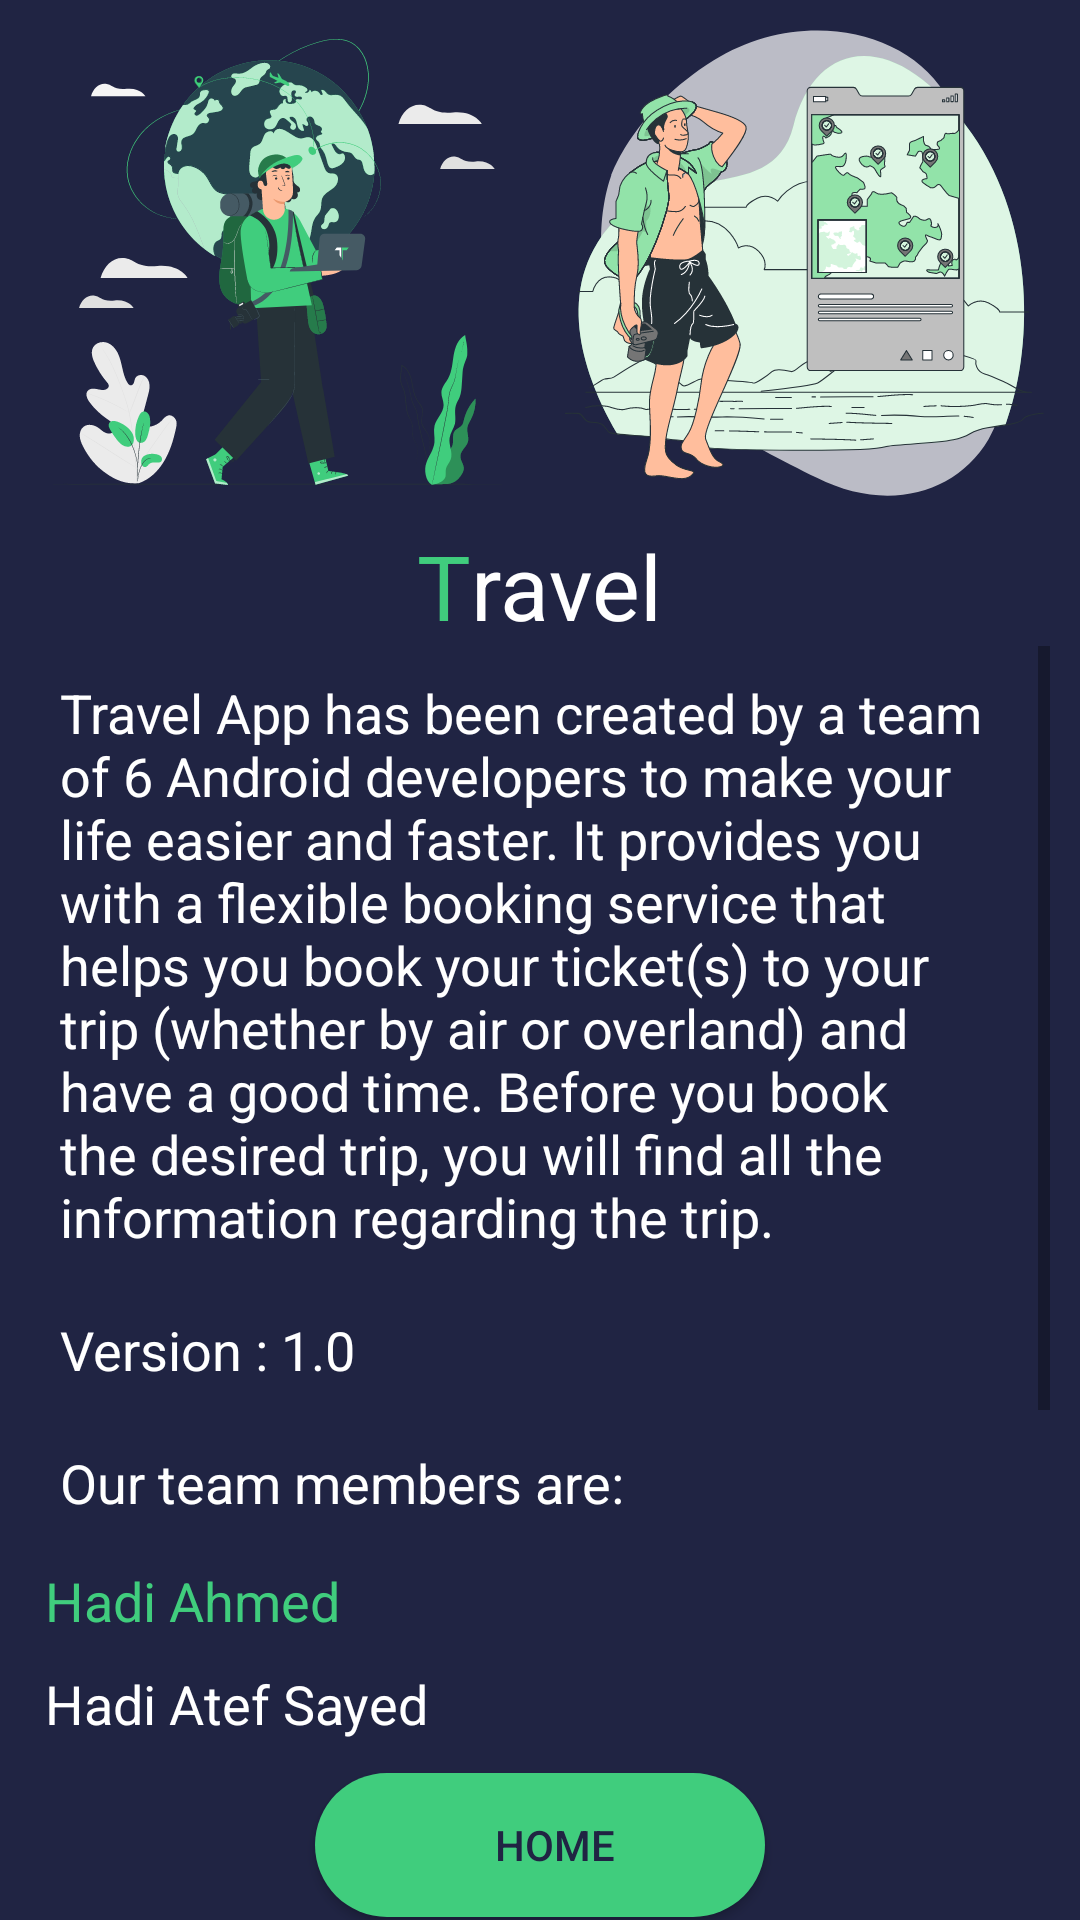

Reconstruct the res/layout file that produces this screen, plus the resources it refers to.
<!-- AndroidManifest.xml: application theme Theme.TravelApp -->
<!-- res/layout/activity_about.xml -->
<?xml version="1.0" encoding="utf-8"?>
<androidx.constraintlayout.widget.ConstraintLayout xmlns:android="http://schemas.android.com/apk/res/android"
    xmlns:app="http://schemas.android.com/apk/res-auto"
    xmlns:tools="http://schemas.android.com/tools"
    android:layout_width="match_parent"
    android:layout_height="match_parent"
    android:background="@color/background"
    tools:context=".About">

    <LinearLayout
        android:id="@+id/linearLayout9"
        android:layout_width="match_parent"
        android:layout_height="wrap_content"
        android:gravity="center"
        android:orientation="horizontal"
        app:layout_constraintEnd_toEndOf="parent"
        app:layout_constraintStart_toStartOf="parent"
        app:layout_constraintTop_toTopOf="parent">

        <ImageView
            android:id="@+id/imageView5"
            android:layout_width="175dp"
            android:layout_height="175dp"
            app:srcCompat="@drawable/ic_p0" />

        <ImageView
            android:id="@+id/imageView6"
            android:layout_width="175dp"
            android:layout_height="175dp"
            app:srcCompat="@drawable/ic_p1" />
    </LinearLayout>

    <LinearLayout
        android:id="@+id/linearLayout10"
        android:layout_width="match_parent"
        android:layout_height="wrap_content"
        android:gravity="center"
        android:orientation="horizontal"
        app:layout_constraintEnd_toEndOf="parent"
        app:layout_constraintStart_toStartOf="parent"
        app:layout_constraintTop_toBottomOf="@+id/linearLayout9">

        <TextView
            android:id="@+id/textView14"
            android:layout_width="wrap_content"
            android:layout_height="wrap_content"
            android:layout_weight="1"
            android:gravity="right"
            android:text="T"
            android:textColor="@color/highlite"
            android:textSize="30sp" />

        <TextView
            android:id="@+id/textView15"
            android:layout_width="wrap_content"
            android:layout_height="wrap_content"
            android:layout_weight="1"
            android:text="ravel"
            android:textColor="#FFFFFF"
            android:textSize="30sp" />

    </LinearLayout>

    <ScrollView
        android:layout_width="match_parent"
        android:layout_height="0dp"
        android:layout_marginStart="10dp"
        android:layout_marginEnd="10dp"
        app:layout_constraintBottom_toTopOf="@+id/linearLayout11"
        app:layout_constraintEnd_toEndOf="parent"
        app:layout_constraintStart_toStartOf="parent"
        app:layout_constraintTop_toBottomOf="@+id/linearLayout10">

        <LinearLayout
            android:layout_width="match_parent"
            android:layout_height="wrap_content"
            android:orientation="vertical">

            <TextView
                android:id="@+id/textView16"
                android:layout_width="match_parent"
                android:layout_height="wrap_content"
                android:padding="10dp"
                android:text="Travel App has been created by a team of 6 Android developers to make your life easier and faster. It provides you with a flexible booking service that helps you book your ticket(s) to your trip (whether by air or overland) and have a good time. Before you book the desired trip, you will find all the information regarding the trip."
                android:textColor="@color/white"
                android:textSize="18sp" />

            <TextView
                android:id="@+id/textView25"
                android:layout_width="match_parent"
                android:layout_height="wrap_content"
                android:padding="10dp"
                android:text="Version : 1.0"
                android:textColor="#FFFFFF"
                android:textSize="18sp" />

            <TextView
                android:id="@+id/textView17"
                android:layout_width="match_parent"
                android:layout_height="wrap_content"
                android:drawableStart="@drawable/ic_team_mempers_24dp"
                android:drawablePadding="10dp"
                android:padding="10dp"
                android:text="Our team members are:"
                android:textColor="@color/white"
                android:textSize="18sp" />

            <TextView
                android:id="@+id/textView18"
                android:layout_width="match_parent"
                android:layout_height="wrap_content"
                android:drawableStart="@drawable/ic_developer_24dp"
                android:drawablePadding="10dp"
                android:padding="5dp"
                android:text="Hadi Ahmed"
                android:textColor="@color/highlite"
                android:textSize="18sp" />

            <TextView
                android:id="@+id/textView19"
                android:layout_width="match_parent"
                android:layout_height="wrap_content"
                android:drawableStart="@drawable/ic_developer_24dp"
                android:drawablePadding="10dp"
                android:padding="5dp"
                android:text="Hadi Atef Sayed"
                android:textColor="@color/white"
                android:textSize="18sp" />

            <TextView
                android:id="@+id/textView20"
                android:layout_width="match_parent"
                android:layout_height="wrap_content"
                android:drawableStart="@drawable/ic_developer_24dp"
                android:drawablePadding="10dp"
                android:padding="5dp"
                android:text="Hadi Ehab Ragaa"
                android:textColor="@color/highlite"
                android:textSize="18sp" />

            <TextView
                android:id="@+id/textView21"
                android:layout_width="match_parent"
                android:layout_height="wrap_content"
                android:drawableStart="@drawable/ic_developer_24dp"
                android:drawablePadding="10dp"
                android:padding="5dp"
                android:text="Haytham Mahmoud"
                android:textColor="@color/white"
                android:textSize="18sp" />

            <TextView
                android:id="@+id/textView22"
                android:layout_width="match_parent"
                android:layout_height="wrap_content"
                android:drawableStart="@drawable/ic_developer_24dp"
                android:drawablePadding="10dp"
                android:padding="5dp"
                android:text="Fares Ahmed"
                android:textColor="@color/highlite"
                android:textSize="18sp" />

            <TextView
                android:id="@+id/textView23"
                android:layout_width="match_parent"
                android:layout_height="wrap_content"
                android:drawableStart="@drawable/ic_developer_24dp"
                android:drawablePadding="10dp"
                android:padding="5dp"
                android:text="Eman Ragab"
                android:textColor="@color/white"
                android:textSize="18sp" />

            <LinearLayout
                android:id="@+id/l_out_github"
                android:layout_width="match_parent"
                android:layout_height="wrap_content"
                android:gravity="center"
                android:orientation="horizontal">

                <TextView
                    android:id="@+id/github_about_tv"
                    android:layout_width="wrap_content"
                    android:layout_height="wrap_content"
                    android:drawableStart="@drawable/ic_github_24"
                    android:drawablePadding="10dp"
                    android:padding="10dp"
                    android:text=" GitHub "
                    android:textColor="@color/white"
                    android:textSize="18sp" />

            </LinearLayout>

        </LinearLayout>
    </ScrollView>

    <LinearLayout
        android:id="@+id/linearLayout11"
        android:layout_width="match_parent"
        android:layout_height="50dp"
        android:background="@color/background"
        android:gravity="center"
        android:orientation="vertical"
        app:layout_constraintBottom_toBottomOf="parent"
        app:layout_constraintEnd_toEndOf="parent"
        app:layout_constraintStart_toStartOf="parent">

        <Button
            android:id="@+id/about_home_btn"
            android:layout_width="150dp"
            android:layout_height="wrap_content"
            android:background="@drawable/sh_btn_rad"
            android:text="Home"
            android:textColor="@color/background"
            app:backgroundTint="@color/highlite" />
    </LinearLayout>

</androidx.constraintlayout.widget.ConstraintLayout>
<!-- resources referenced by this layout -->
<resources>
  <color name="background">#202443</color>
  <color name="highlite">#40cd7d</color>
  <color name="white">#FFFFFFFF</color>
  <!-- drawable ic_github_24 (drawable) -->
  <vector xmlns:android="http://schemas.android.com/apk/res/android"
      android:width="24dp"
      android:height="24dp"
      android:viewportWidth="24"
      android:viewportHeight="24">
    <path
        android:pathData="M12,1.3c-6.1,0 -11,4.9 -11,11c0,4.9 3.1,9 7.5,10.4c0.5,0.1 0.8,-0.2 0.8,-0.5c0,-0.3 0,-1.1 0,-2c-2.8,0.5 -3.5,-0.7 -3.7,-1.3c-0.1,-0.3 -0.7,-1.3 -1.1,-1.6c-0.4,-0.2 -0.9,-0.7 0,-0.7c0.9,0 1.5,0.8 1.7,1.1c1,1.7 2.6,1.2 3.2,0.9c0.1,-0.7 0.4,-1.2 0.7,-1.5c-2.4,-0.3 -5,-1.2 -5,-5.4c0,-1.2 0.4,-2.2 1.1,-2.9C6,8.5 5.7,7.3 6.3,5.8c0,0 0.9,-0.3 3,1.1c0.9,-0.2 1.8,-0.4 2.7,-0.4c0.9,0 1.9,0.1 2.7,0.4c2.1,-1.4 3,-1.1 3,-1.1c0.6,1.5 0.2,2.6 0.1,2.9c0.7,0.8 1.1,1.7 1.1,2.9c0,4.2 -2.6,5.1 -5,5.4c0.4,0.3 0.7,1 0.7,2c0,1.5 0,2.6 0,3c0,0.3 0.2,0.6 0.8,0.5c4.3,-1.5 7.5,-5.6 7.5,-10.4C23,6.2 18.1,1.3 12,1.3L12,1.3z"
        android:fillColor="#FFFFFF"/>
  </vector>
  <!-- drawable ic_p0: vector/xml drawable (drawable, 71263 chars, omitted) -->
  <!-- drawable ic_p1: vector/xml drawable (drawable, 66222 chars, omitted) -->
  <!-- drawable sh_btn_rad (drawable) -->
  <?xml version="1.0" encoding="utf-8"?>
  <shape xmlns:android="http://schemas.android.com/apk/res/android"
      android:shape="rectangle">
      <solid android:color="@color/highlite"/>
      <padding android:left="10dp"/>
      <corners android:radius="100dp"/>
  
  </shape>
  <style name="Theme.TravelApp" parent="Theme.MaterialComponents.DayNight.DarkActionBar">
          
          <item name="colorPrimary">@color/purple_500</item>
          <item name="colorPrimaryVariant">@color/purple_700</item>
          <item name="colorOnPrimary">@color/white</item>
          
          <item name="colorSecondary">@color/teal_200</item>
          <item name="colorSecondaryVariant">@color/teal_700</item>
          <item name="colorOnSecondary">@color/purple_700</item>
          
          <item name="android:statusBarColor" tools:targetApi="l">?attr/colorPrimaryVariant</item>
          
      </style>
  <color name="purple_500">#242846</color>
  <color name="purple_700">#242846</color>
  <color name="teal_200">#FF03DAC5</color>
  <color name="teal_700">#FF018786</color>
</resources>
